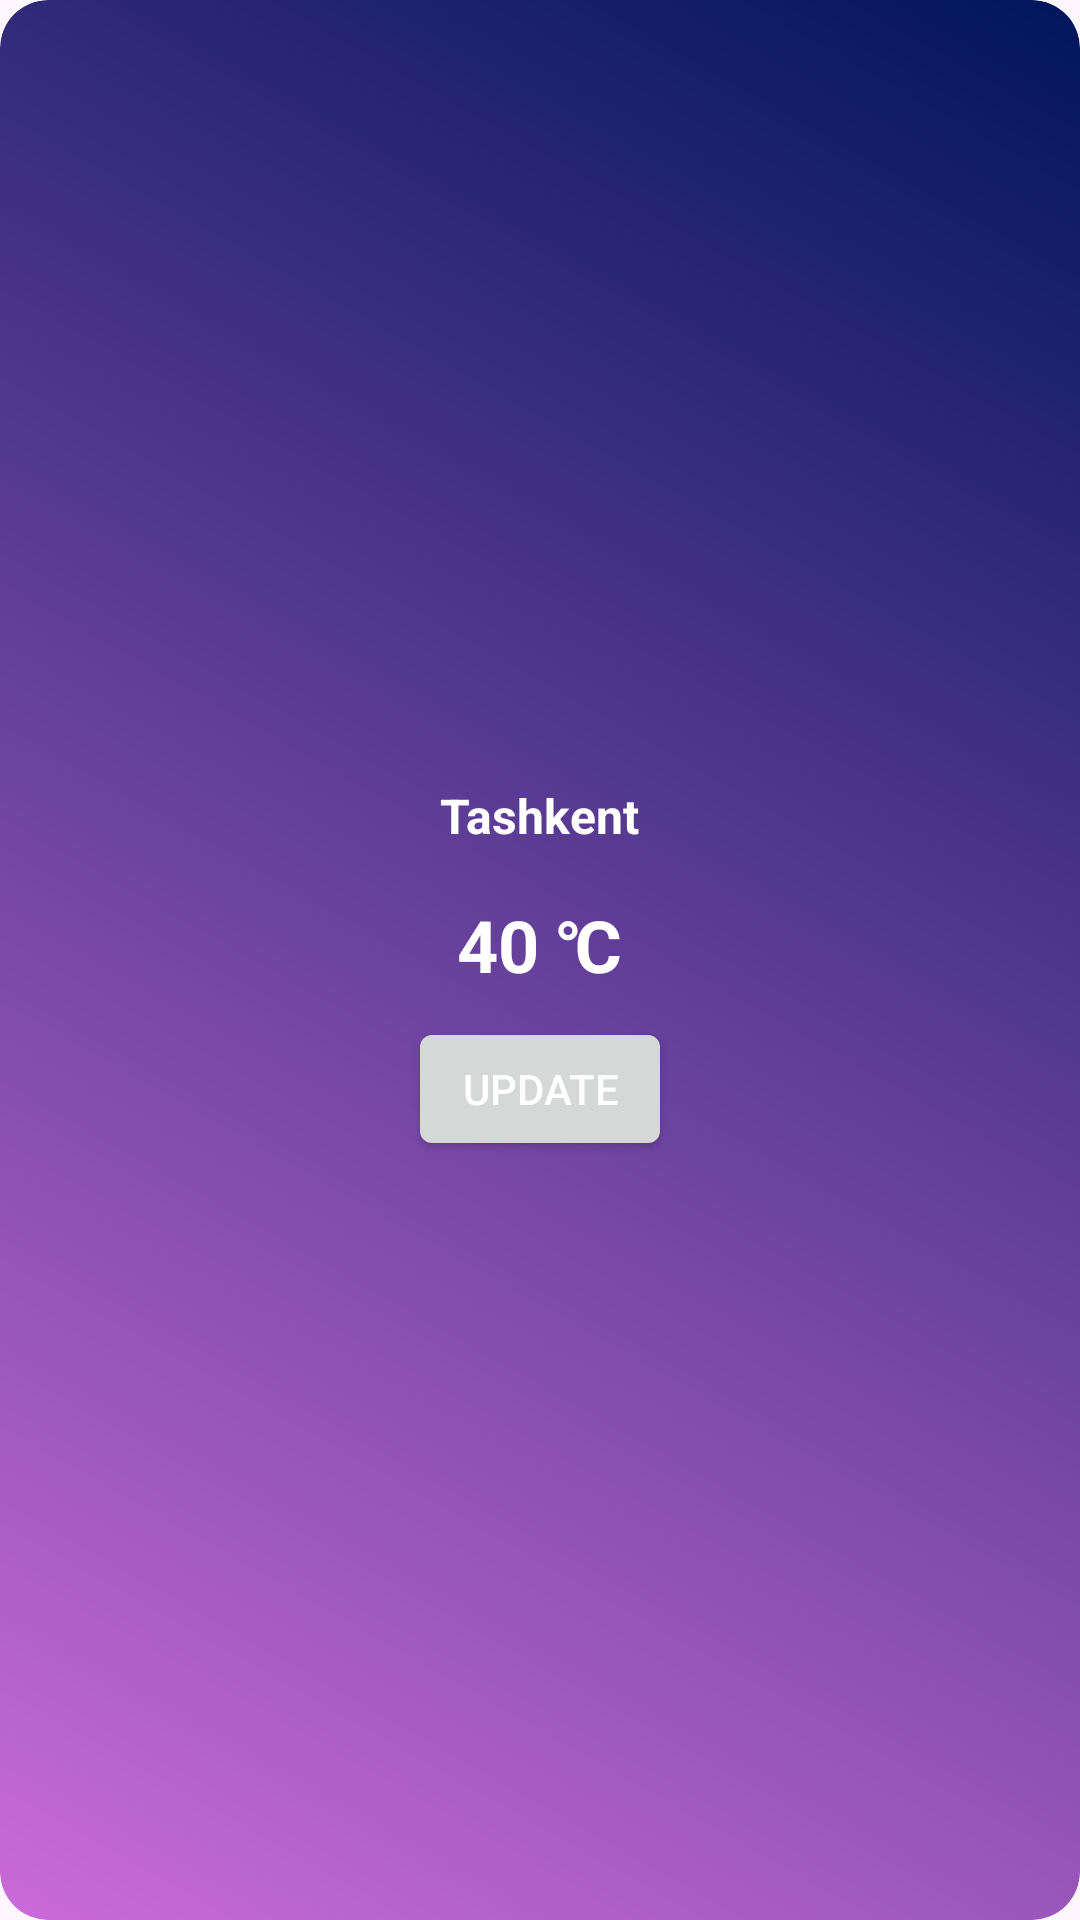

The Android layout XML behind this screen, and the referenced resources:
<!-- AndroidManifest.xml: application theme Theme.WeatherAppInKotlinMVVM -->
<!-- res/layout/new_app_widget.xml -->
<LinearLayout xmlns:android="http://schemas.android.com/apk/res/android"
    style="@style/Widget.WeatherAppInKotlinMVVM.AppWidget.Container"
    android:layout_width="match_parent"
    android:layout_height="match_parent"
    android:background="@drawable/gradient_widget_bg"
    android:gravity="center"
    android:orientation="vertical"
    android:theme="@style/Theme.WeatherAppInKotlinMVVM.AppWidgetContainer">

    <TextView
        android:id="@+id/appwidget_region"
        android:layout_width="wrap_content"
        android:layout_height="wrap_content"
        android:layout_margin="8dp"
        android:text="Tashkent"
        android:textColor="@color/white"
        android:textSize="16sp"
        android:textStyle="bold" />

    <TextView
        android:id="@+id/appwidget_temp"
        android:layout_width="wrap_content"
        android:layout_height="wrap_content"
        android:layout_margin="8dp"
        android:text="40 ℃"
        android:textColor="@color/white"
        android:textSize="24sp"
        android:textStyle="bold" />

    <Button
        android:id="@+id/appwidget_btn"
        android:layout_width="wrap_content"
        android:layout_height="wrap_content"
        android:text="Update"
        android:textColor="@color/white" />

</LinearLayout>
<!-- resources referenced by this layout -->
<resources>
  <color name="white">#FFFFFFFF</color>
  <!-- drawable gradient_widget_bg (drawable) -->
  <?xml version="1.0" encoding="utf-8"?>
  <shape xmlns:android="http://schemas.android.com/apk/res/android"
      android:shape="rectangle">
  
      <corners android:radius="16dp" />
  
      <gradient
          android:angle="45"
          android:endColor="@color/dark_blue"
          android:startColor="@color/light_pink"
          android:type="linear" />
  </shape>
  <style name="Theme.WeatherAppInKotlinMVVM.AppWidgetContainer" parent="Theme.WeatherAppInKotlinMVVM.AppWidgetContainerParent">
          
          <item name="appWidgetPadding">16dp</item>
      </style>
  <style name="Widget.WeatherAppInKotlinMVVM.AppWidget.Container" parent="android:Widget">
          <item name="android:id">@android:id/background</item>
          <item name="android:background">?android:attr/colorBackground</item>
      </style>
  <style name="Theme.WeatherAppInKotlinMVVM" parent="Base.Theme.WeatherAppInKotlinMVVM" />
  <color name="dark_blue">#00155C</color>
  <color name="light_pink">#CA6BDA</color>
  <style name="Theme.WeatherAppInKotlinMVVM.AppWidgetContainerParent" parent="@android:style/Theme.DeviceDefault">
          
          <item name="appWidgetRadius">16dp</item>
          
          <item name="appWidgetInnerRadius">8dp</item>
      </style>
  <style name="Base.Theme.WeatherAppInKotlinMVVM" parent="Theme.Material3.Light.NoActionBar">
          
          
      </style>
</resources>
